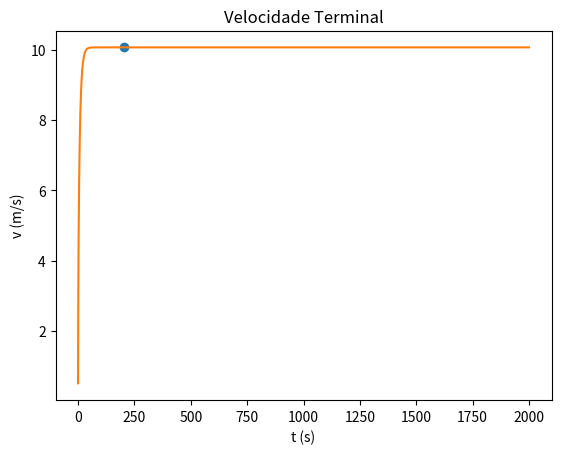

Python code for this plot:
import matplotlib.pyplot as plt
import numpy as np

#c) Quanto tempo leva a percorrer 2 km?
#Calcular Potência

u = 0.01
m = 60+12
Area = 0.5
par = 1.225
g=9.8
Cres = 0.9

P = 0.48 * 735.499

t0 = 0
tf =2000
dt = 0.001

n = int((tf-t0)/dt)
t = np.linspace(t0,tf,n)

vx = np.empty(n)
v = np.empty(n)
ax = np.empty(n)
x = np.empty(n)

vx[0] = 0.5
ax[0] = 0
x[0] = 0


for i in range(n-1):   
    
    v[i] = np.sqrt(vx[i]**2)
    ax[i+1] = -u*g - (Cres*Area*par*v[i]*vx[i])/(2*m) + P/(m*v[i])
    vx[i+1] = vx[i] +ax[i]*dt
    x[i+1] = x[i] + vx[i] * dt
    
v[n-1] = np.sqrt(vx[n-1]**2)


#Calcular tempo leva a percorrer 2 km?
for i in range(n-1):
    if (x[i]>2000-dt and x[i]>2000+ dt): #é 2000m - 2km
        print("tempo = {:0.2f} s".format( t[i]))
        plt.plot(t[i],v[i], "o", label="posição 2")
        break
    
plt.plot(t,v)
plt.xlabel("t (s)")
plt.ylabel("v (m/s)")
plt.title("Velocidade Terminal")
plt.show()